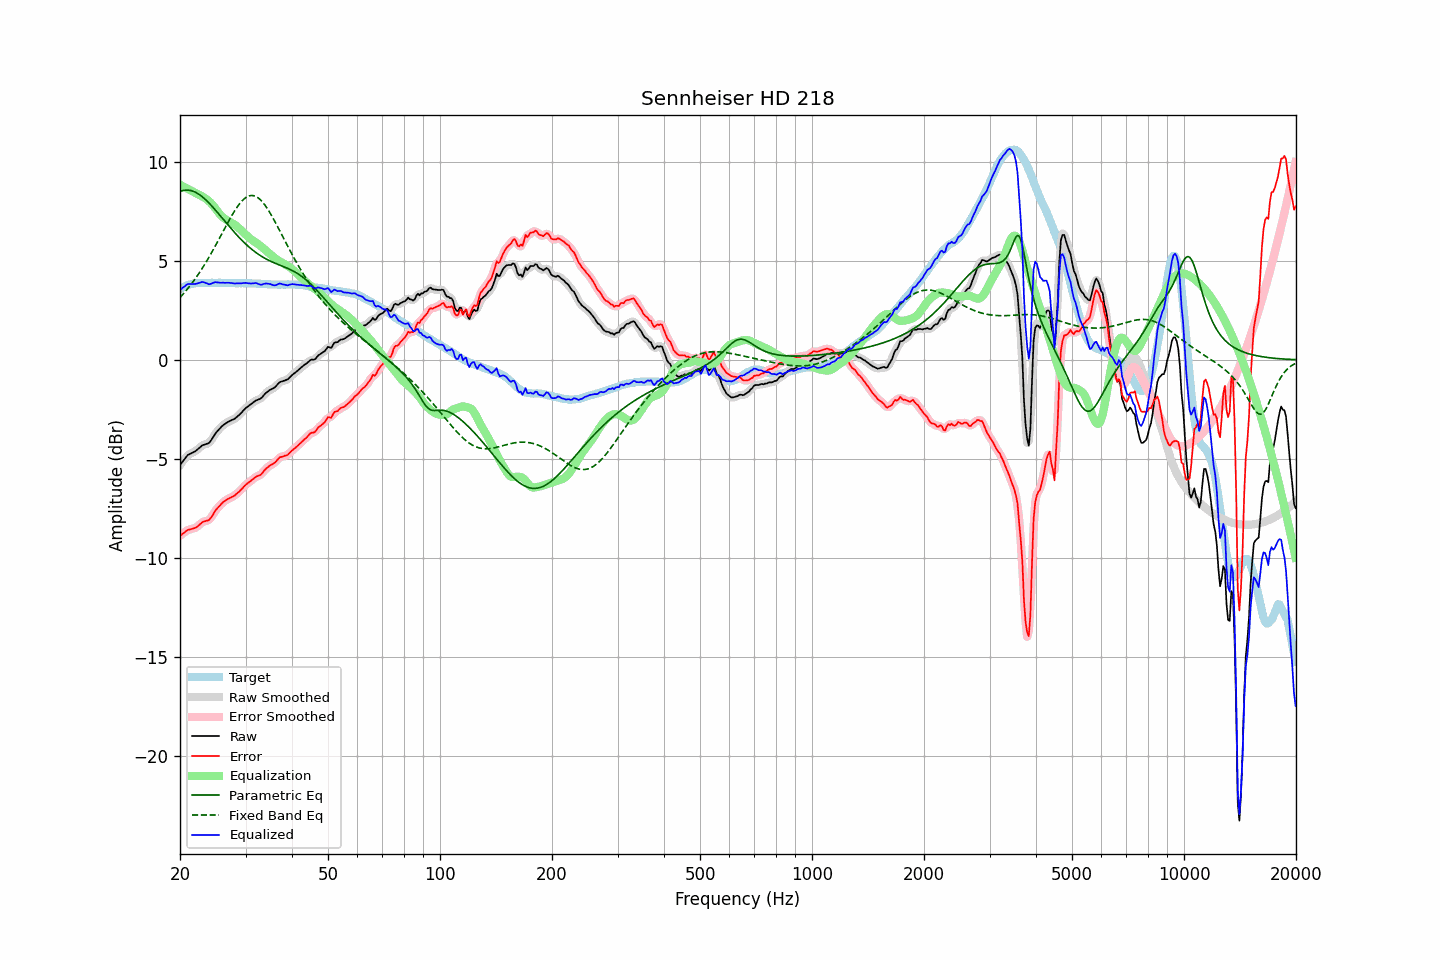

The file beside this chart, header and first rows:
frequency, raw, error, smoothed, error_smoothed, equalization, parametric_eq, fixed_band_eq, equalized_raw, equalized_smoothed, target
20.00, -5.30, -8.87, -5.31, -8.88, 8.84, 8.50, 3.15, 3.54, 3.53, 3.57
20.20, -5.20, -8.82, -5.19, -8.81, 8.80, 8.53, 3.23, 3.59, 3.60, 3.62
20.40, -5.09, -8.76, -5.08, -8.75, 8.75, 8.55, 3.33, 3.66, 3.67, 3.67
20.61, -4.99, -8.69, -4.98, -8.69, 8.71, 8.56, 3.42, 3.72, 3.73, 3.70
20.81, -4.88, -8.63, -4.89, -8.63, 8.67, 8.57, 3.52, 3.79, 3.78, 3.75
21.02, -4.79, -8.58, -4.81, -8.59, 8.63, 8.57, 3.62, 3.83, 3.82, 3.79
21.23, -4.75, -8.56, -4.75, -8.56, 8.58, 8.56, 3.72, 3.83, 3.84, 3.81
21.44, -4.71, -8.54, -4.71, -8.54, 8.54, 8.54, 3.82, 3.83, 3.83, 3.83
21.66, -4.67, -8.52, -4.67, -8.52, 8.50, 8.52, 3.93, 3.83, 3.83, 3.85
21.87, -4.63, -8.49, -4.63, -8.49, 8.46, 8.49, 4.04, 3.83, 3.83, 3.86
22.09, -4.58, -8.46, -4.58, -8.45, 8.42, 8.45, 4.16, 3.84, 3.84, 3.88
22.31, -4.51, -8.40, -4.51, -8.40, 8.38, 8.40, 4.27, 3.86, 3.86, 3.89
22.54, -4.44, -8.33, -4.44, -8.33, 8.33, 8.35, 4.39, 3.89, 3.89, 3.89
22.76, -4.37, -8.26, -4.37, -8.26, 8.29, 8.29, 4.52, 3.91, 3.92, 3.89
22.99, -4.30, -8.18, -4.32, -8.20, 8.24, 8.22, 4.64, 3.94, 3.93, 3.88
23.22, -4.28, -8.16, -4.28, -8.15, 8.19, 8.16, 4.77, 3.91, 3.92, 3.88
23.45, -4.25, -8.13, -4.26, -8.13, 8.14, 8.08, 4.91, 3.89, 3.89, 3.88
23.69, -4.22, -8.11, -4.23, -8.11, 8.08, 8.00, 5.04, 3.86, 3.85, 3.89
23.92, -4.20, -8.09, -4.18, -8.07, 8.01, 7.92, 5.18, 3.81, 3.83, 3.89
24.16, -4.10, -7.99, -4.10, -7.99, 7.94, 7.84, 5.32, 3.84, 3.84, 3.89
24.40, -3.98, -7.88, -3.98, -7.87, 7.85, 7.75, 5.46, 3.87, 3.87, 3.90
24.65, -3.85, -7.74, -3.85, -7.74, 7.75, 7.66, 5.61, 3.90, 3.90, 3.89
24.89, -3.72, -7.61, -3.73, -7.62, 7.65, 7.56, 5.76, 3.93, 3.92, 3.89
25.14, -3.62, -7.51, -3.62, -7.51, 7.54, 7.47, 5.91, 3.92, 3.92, 3.89
25.39, -3.53, -7.43, -3.53, -7.42, 7.43, 7.37, 6.06, 3.90, 3.91, 3.90
25.65, -3.44, -7.34, -3.44, -7.33, 7.33, 7.28, 6.21, 3.89, 3.90, 3.90
25.91, -3.35, -7.24, -3.36, -7.25, 7.25, 7.18, 6.36, 3.90, 3.89, 3.89
26.16, -3.28, -7.17, -3.29, -7.17, 7.18, 7.08, 6.51, 3.90, 3.89, 3.89
26.43, -3.23, -7.12, -3.23, -7.11, 7.12, 6.99, 6.67, 3.89, 3.89, 3.89
26.69, -3.17, -7.06, -3.17, -7.06, 7.07, 6.89, 6.82, 3.89, 3.89, 3.89
26.96, -3.12, -7.01, -3.13, -7.01, 7.02, 6.80, 6.97, 3.89, 3.89, 3.89
27.23, -3.08, -6.97, -3.08, -6.97, 6.97, 6.70, 7.11, 3.89, 3.89, 3.89
27.50, -3.04, -6.93, -3.05, -6.93, 6.93, 6.61, 7.25, 3.88, 3.88, 3.89
27.77, -3.01, -6.89, -3.01, -6.89, 6.88, 6.51, 7.39, 3.87, 3.87, 3.88
28.05, -2.97, -6.85, -2.96, -6.84, 6.82, 6.42, 7.52, 3.85, 3.86, 3.88
28.33, -2.90, -6.77, -2.91, -6.78, 6.76, 6.33, 7.65, 3.86, 3.86, 3.87
28.62, -2.83, -6.70, -2.84, -6.71, 6.70, 6.25, 7.77, 3.86, 3.86, 3.87
28.90, -2.76, -6.64, -2.76, -6.63, 6.62, 6.16, 7.87, 3.86, 3.86, 3.88
29.19, -2.68, -6.55, -2.68, -6.55, 6.55, 6.08, 7.97, 3.86, 3.87, 3.87
29.48, -2.59, -6.47, -2.59, -6.46, 6.47, 6.00, 8.06, 3.88, 3.88, 3.88
29.78, -2.50, -6.37, -2.51, -6.38, 6.39, 5.92, 8.13, 3.89, 3.88, 3.87
30.08, -2.42, -6.30, -2.43, -6.30, 6.31, 5.84, 8.20, 3.89, 3.88, 3.88
30.38, -2.36, -6.23, -2.36, -6.23, 6.24, 5.77, 8.24, 3.87, 3.87, 3.87
30.68, -2.30, -6.17, -2.30, -6.17, 6.16, 5.69, 8.28, 3.86, 3.86, 3.87
30.99, -2.24, -6.11, -2.24, -6.11, 6.10, 5.63, 8.29, 3.86, 3.86, 3.87
31.30, -2.18, -6.04, -2.18, -6.04, 6.04, 5.56, 8.30, 3.86, 3.86, 3.86
31.61, -2.12, -5.98, -2.12, -5.97, 5.99, 5.50, 8.28, 3.87, 3.87, 3.86
31.93, -2.05, -5.91, -2.06, -5.92, 5.94, 5.43, 8.26, 3.89, 3.87, 3.86
32.24, -2.02, -5.87, -2.03, -5.88, 5.88, 5.38, 8.21, 3.86, 3.86, 3.85
32.57, -1.99, -5.84, -1.99, -5.84, 5.82, 5.32, 8.15, 3.83, 3.83, 3.85
32.89, -1.96, -5.81, -1.95, -5.79, 5.76, 5.27, 8.08, 3.80, 3.81, 3.85
33.22, -1.89, -5.73, -1.88, -5.72, 5.69, 5.22, 8.00, 3.80, 3.81, 3.84
33.55, -1.79, -5.63, -1.80, -5.63, 5.62, 5.17, 7.90, 3.83, 3.82, 3.84
33.89, -1.70, -5.53, -1.71, -5.54, 5.56, 5.12, 7.80, 3.85, 3.85, 3.83
34.23, -1.63, -5.46, -1.63, -5.46, 5.49, 5.08, 7.68, 3.85, 3.86, 3.83
34.57, -1.57, -5.39, -1.57, -5.39, 5.42, 5.04, 7.55, 3.84, 3.85, 3.82
34.92, -1.51, -5.33, -1.52, -5.33, 5.34, 5.00, 7.42, 3.83, 3.83, 3.82
35.27, -1.47, -5.28, -1.48, -5.28, 5.27, 4.96, 7.28, 3.80, 3.80, 3.81
35.62, -1.43, -5.24, -1.43, -5.24, 5.21, 4.92, 7.14, 3.77, 3.77, 3.81
35.97, -1.38, -5.19, -1.37, -5.18, 5.14, 4.89, 6.99, 3.76, 3.77, 3.81
... 635 more rows
